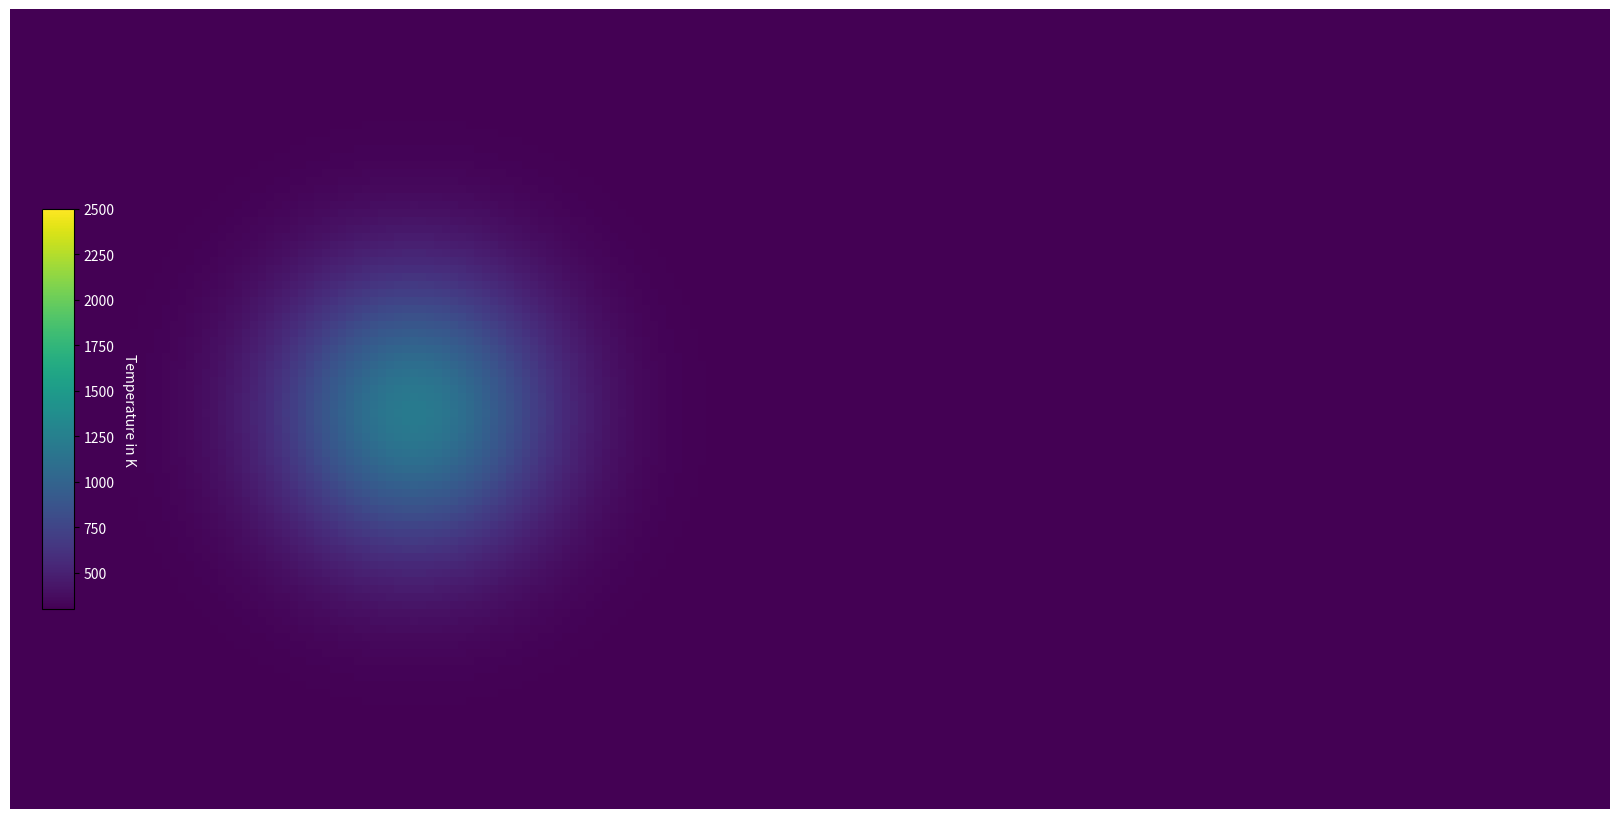

This chart was generated by the following Python code: (Note: this script raises an exception after producing the figure.)
import numpy as np
from scipy.signal import convolve2d
import matplotlib.pyplot as plt
from matplotlib import animation


from datetime import timedelta,datetime
import time

from warnings import catch_warnings

# Constants ? from the Table 2 
FMC = 0.25 # NOT USED
H = 2 
T_A = 300.0 #interpreting as outside Temperature ~25°C
T_MAX_I = 1200.0 # interpreting as hottest possible wildfire ~927°C
RHO_G = 1
RHO_S = 700
C_PG = 1043
C_PS = 1800
C_S1 = 30
C_S2 = 40
B_1 = 4500
B_2 = 7000
A_1 = 22 * 10**5
A_2 = 2 * 10**7
D_RB = 0.1
R_M_0 = 0.002
R_M_C = 0.004
GAMMA_D = 0.03
SIGMA = 20 # NOT USED
A_NC = 0.2
A_D = 0.125
ETA = 3
ALPHA = 0.002
EPSILON = 0.2
GAMMA = C_PG/C_PS
LAMBDA = RHO_G/RHO_S
C_2 = ALPHA*A_1/C_PS
C_3 = ALPHA*A_2/C_PS
C_4 = 1/(H*RHO_S*C_PS)
KAPPA = 0.41 # Karman's Konstant
SIGMA_B = 5.67*10**(-8) # Stefan-Boltzmann Constant


# Functions for different starting ditributions of the temperature
def gauss2d(x, y, mx, my, s):
    return np.exp(-((x-mx)**2./(2.*s**2.)+(y-my)**2./(2.*s**2.)))

def gauss2d_spreaded(x, y, mx, my, s):
    return (2*np.exp(1) / s**2)*((x-mx)**2. + (y-my)**2.) * np.exp(-2*((x-mx)**2. + (y-my)**2.) / s**2.) + np.exp(-2*((x-mx)**2. + (y-my)**2.) / s**2.)

def box(x,y, y0=75*2, y1=85*2, x0=235*2, x1=265*2):
    return (x<x1)and(x>x0)and(y<y1)and(y>y0)


class Sim:

    def __init__(self, NX=100, NY=100, U_10_X=10, U_10_Y=0, n=1, sig=8, start="one Gauss"):
        # --- Initial conditions
        # Sparse Canopy
        #Z_0 = 0.5
        #DELTA = 0.08
        # Dense Canopy
        Z_0 = 0.25
        DELTA = 0.04

        # Initial Shape, Fuel and Temperature
        self.NX, self.NY = NX, NY
        self.S_1_matrix = np.ones((self.NX, self.NY))*0.2 # shape of the forest
        self.S_1_matrix[0:NX, NY//2:3*NY//5] = 0
        self.S_2_matrix = np.ones((self.NX, self.NY)) - self.S_1_matrix # shape of the forest

        #random uniform fuel change 
        #self.randomizer = np.random.rand(self.NX, self.NY) / 4.0
        #self.S_1_matrix += self.randomizer
        #self.S_2_matrix -= self.randomizer

        #fuel break
        #self.S_2_matrix[0:NX, 120:140] = 0.1
        #self.S_1_matrix[0:NX, 120:140] = 0.1

        #fuel gradient
        #self.S_2_matrix -= np.tile(np.linspace(0.0, 0.3, num = NX), (NY, 1)).transpose()

        self.S_2_0_matrix = self.S_2_matrix
        self.S_matrix = self.calc_S()
        # Temperature is spread by a gaussian in the middle
        self.T_matrix = np.ones((self.NX,self.NY))*T_A 
        if start=="one Gauss":
            for i in range(self.NX):
                for j in range(self.NY):
                    self.T_matrix[i,j] += gauss2d(i, j, self.NX//2, self.NX//2, np.min([self.NX, self.NY])//sig)*(T_MAX_I-T_A)
        elif start=="spreaded Gauss":
            for i in range(self.NX):
                for j in range(self.NY):
                    self.T_matrix[i,j] += gauss2d_spreaded(i, j, self.NX//2, self.NX//2, np.min([self.NX, self.NY])//sig)*(T_MAX_I-T_A)
        elif start=="two Gauss":
            for i in range(self.NX):
                for j in range(self.NY):
                    self.T_matrix[i,j] += gauss2d(i, j, self.NX//2- self.NX//8, self.NX//2, np.min([self.NX, self.NY])//(sig*1.8))*(T_MAX_I-T_A)
                    self.T_matrix[i,j] += gauss2d(i, j, self.NX//2+ self.NX//8, self.NX//2, np.min([self.NX, self.NY])//sig)*(T_MAX_I-T_A)*0.6
        elif start=="wall":
            self.T_matrix[:,self.NY//100:2*self.NY//50] = T_MAX_I
        elif start=="Gradient":
            for i in range(75):
                self.T_matrix[:,i+1] += (T_MAX_I-T_A)*(1-(i+1)/75)*0.8
        elif start=="box":
            for i in range(self.NX):
                for j in range(self.NY):
                    self.T_matrix[i,j] += (T_MAX_I-T_A)*box(i,j)
        else:
            raise ValueError(f"\n\tThe Starting Version \"{start}\" is not an option, try: \"one Gauss\", \"spreaded Gauss\", \"two Gauss\", \"wall\", \"Gradient\" or \"box\"\n")


        self.U = self.calc_U()
        # initial Speeds
        self.U_10_X = U_10_X # wind with speed 10 m/s in only the x-direction
        self.U_10_Y = U_10_Y # wind with speed 10 m/s in only the x-direction
        self.U_H_X = self.U_10_X*0.9
        self.U_B_STAR_X = self.U_10_X*KAPPA/np.log(10/Z_0)
        self.AVG_U_V_X = self.U_H_X/ETA * (1-np.exp(-ETA))
        self.AVG_U_B_X = self.U_B_STAR_X/KAPPA * (H/(H-Z_0)*np.log(H/Z_0)-1)

        # --- simulation conditions
        self.dt = 0.1 # length of time steps from paper in seconds
        self.dx = 0.5 # length of a "pixel" from paper in m
        self.n = n    # number of steps per step to speed up the animation


        
    #  --- calculations 

    # calculates the matrix c_0 that ist dependent on the matrix S
    def calc_c_0(self):
        return ALPHA*self.S_matrix + (1-ALPHA)*LAMBDA*GAMMA + ALPHA*GAMMA*(1-self.S_matrix)
    
    # calculates the matrix c_1 that ist dependent on the matrix S and can be written as a product of c_0
    def calc_c_1(self):
        return self.c_0-ALPHA*self.S_matrix
    
    # calculates the matrix S_1  that is dependent on the Matrix T
    # S_1 describes the remaining fuell mass fraction of water
    def calc_S_1(self):
        self.r_1 = C_S1*np.exp(-B_1/self.T_matrix)
        return self.S_1_matrix-self.S_1_matrix*self.r_1*self.dt
        
    # calculates the matrix S_2  that is dependent on the Matrix T and the average Speed u_avg
    # S_2 describes the remaining fuell mass fraction of combustibles
    def calc_S_2(self):
        r_2 = C_S2*np.exp(-B_2/self.T_matrix)
        r_m = R_M_0+R_M_C*(self.avg_u_x-1)
        self.r_2t = (r_2*r_m)/(r_2+r_m)
        return self.S_2_matrix-self.S_2_matrix*self.r_2t*self.dt
        
    # calculates the matrix S that is dependent on the Matrix S_1 and S_2
    # S_1 describes the total fuell mass fraction
    def calc_S(self):
        return self.S_1_matrix+self.S_2_matrix
    
    # calculates the varible x_c  that is dependent on the Matrix S_2 as well as it's initial state S_2_0
    def calc_x_c(self):
        return self.S_2_matrix/self.S_2_0_matrix
    
    # calculates the varible u_avg_x that is dependent on the varible x_c
    # it describes the average speed over the forest an at this point is only in the x-Direction as the y-Paart =0
    def calc_avg_u_x(self):
        return self.AVG_U_V_X+(self.AVG_U_B_X-self.AVG_U_V_X)*(1-self.x_c)

    # calculates the vector L that is dependent on the matrix T
    # it describes the size of the fire in the two Dimensions
    def calc_L(self):
        T_max = np.max(self.T_matrix) # maximum Tmeperature value
        T_dropped = 0.1*T_max +T_A # the threshold at which it is not considered on fire anymore
        T_max_x, T_max_y = np.unravel_index(np.argmax(self.T_matrix), self.T_matrix.shape) # the coordinates of the maximum value
        # calculates the lenght in each direction by creating a 1D vector of the corresponding x-collum/y-line and evaluating
        # if the temperature of the pixel has dropped below T_dropped
        # the pixels that are above get asinged 1 while the others are 0, the sum*dx is therefore the lenght
        L_x = (np.sum(self.T_matrix[T_max_x,:]>T_dropped))*self.dx
        L_y = (np.sum(self.T_matrix[:,T_max_y]>T_dropped))*self.dx
        return L_x, L_y

    # calculates the vector omega that is dependent on the matrix T
    # it describes the fireline length
    def calc_omega(self):
        T_max_x = [np.argmax(self.T_matrix[i][0:]) for i in range(self.NX)]    #finding maxima in x direction
        yA = yB = xA = xB = -1      #initialize values
        for i in range(self.NX):     #finding endpoints xA, xB, yA, yB by condition
            if yA < 0 and self.T_matrix[i][T_max_x[i]] > 550: #only once at beginning for y
                yA = i
                xA = T_max_x[i]
            if self.T_matrix[i][T_max_x[i]] > 550:   #reset values until done
                yB = i
                if T_max_x[i] >= xB:    #check if new xB is actually larger than old one
                    xB = T_max_x[i]
                if T_max_x[i] < xA:
                    xA = T_max_x[i]

        omega_x = abs(xB-xA)*self.dx     #computing the difference between endpoints
        omega_y = abs(yB-yA)*self.dx
        return omega_x, omega_y

    # calculates the two values in the Matrix D_eff that are dependent on the vectors L and omega
    def calc_D_eff(self):
        D_eff_x = D_RB+A_D*self.avg_u_x*self.L_x*(1-np.exp(-GAMMA_D*self.omega_x))
        D_eff_y = D_RB+A_D*self.avg_u_y*self.L_y*(1-np.exp(-GAMMA_D*self.omega_y))
        return D_eff_x, D_eff_y

    # calculates the Matrix U
    def calc_U(self):
        return A_NC*np.power(self.T_matrix-T_A, 1/3)+EPSILON*SIGMA_B*(np.power(self.T_matrix,2)+T_A**2)*(self.T_matrix+T_A)



    # calculation of the Temperature => calculating a step
    # using the differential equation in the paper
    def calc_T(self):
        T_matrix_new = np.copy(self.T_matrix)
        # spacial derivatives using central difference
        # df/dx -> (f(x-1)-f(x+1))/2
        dx_kern_plus = [[1.0, -1.0, 0.0]]
        dx_kern_minus = [[0.0, 1.0, -1.0]]

        dy_kern_plus = [[1.0],[-1.0],[0.0]]
        dy_kern_minus = [[0.0],[1.0],[-1.0]]
        # d^2f/dx^2 -> f(x-1)-2f(x)+f(x+1)
        dx2_kern = [[1,-2,1]]
        dy2_kern = [[1],[-2],[1]]

        #convolve for normal central differences for second order derivatives
        T_matrix_dx2 = convolve2d(self.T_matrix, dx2_kern, mode='same', boundary='symm') / self.dx**2
        T_matrix_dy2 = convolve2d(self.T_matrix, dy2_kern, mode='same', boundary='symm') / self.dx**2
        #upwinding from paper / wikipedia for first order derivatives:
        T_matrix_dx_plus = convolve2d(self.T_matrix, dx_kern_plus, mode='same', boundary='symm')
        T_matrix_dx_minus = convolve2d(self.T_matrix, dx_kern_minus, mode='same', boundary='symm')
        T_matrix_dy_plus = convolve2d(self.T_matrix, dy_kern_plus, mode='same', boundary='symm')
        T_matrix_dy_minus = convolve2d(self.T_matrix, dy_kern_minus, mode='same', boundary='symm')

        dispersion = self.D_eff_x*T_matrix_dx2 + self.D_eff_y*T_matrix_dy2
        advection = (np.maximum(self.avg_u_x, 0)*T_matrix_dx_minus + np.minimum(self.avg_u_x, 0)*T_matrix_dx_plus + np.maximum(self.avg_u_y, 0)*T_matrix_dy_minus + np.minimum(self.avg_u_y, 0)*T_matrix_dy_plus) / self.dx
        reaction = -C_2/self.c_0 * self.S_1_matrix*self.r_1 + C_3/self.c_0 * self.S_2_matrix*self.r_2t
        convection = C_4/self.c_0 * self.U*(self.T_matrix-T_A)
        dT_dt_matrix = self.c_1/self.c_0 * (dispersion - advection) + reaction - convection
        T_matrix_new = T_matrix_new + dT_dt_matrix * self.dt
        # making sure the Temperature doesnt dropp to much
        T_matrix_new[T_matrix_new<T_A]=T_A
        return T_matrix_new
            
    # calculates a step of the simulation
    def step(self, step):
        for i in range(self.n):
            self.x_c = self.calc_x_c()
            self.avg_u_x = self.calc_avg_u_x()
            self.avg_u_y = 0
            self.c_0 = self.calc_c_0()
            self.c_1 = self.calc_c_1()
            self.L_x, self.L_y = self.calc_L()
            self.omega_x, self.omega_y = self.calc_omega()
            self.D_eff_x, self.D_eff_y = self.calc_D_eff()

            self.S_1_matrix = self.calc_S_1()
            self.S_1_matrix[self.S_1_matrix<0]=0
            self.S_2_matrix = self.calc_S_2()
            self.S_2_matrix[self.S_2_matrix<0]=0
            self.S_matrix = self.calc_S()

            
            self.T_matrix = self.calc_T()



def update(frame):
    im.set_data(simualtion.T_matrix)
    im.set_clim(vmin=T_A, vmax=2500)
    ax.axis('off')
    simualtion.step(frame)
    return [im]


np.seterr(all='raise')
np.seterr(under='ignore')

# handles the animation and is also coppied from the rudimentary pixel simulation
print("\n------------------------------ ! ! ! ANFANG ! ! ! ------------------------------")
print(f"                                 {datetime.now().time()}\n")


start = time.time()
dim_faktor = 2
dim_size = 1
nth_shown = 4
s_T = "one Gauss"
simualtion = Sim(NX=dim_size*100, NY=dim_faktor*dim_size*100, n=nth_shown, start=s_T)
S_begin = simualtion.S_1_matrix
frms = 200

print(f"\n\tSize: ({dim_size*100} x {dim_faktor*dim_size*100}), Temperature shape: \"{s_T}\", numer of frames shown: {frms}")
fig, ax = plt.subplots(figsize=(8*dim_faktor,8))
im = ax.imshow(simualtion.T_matrix, vmin=T_A, vmax = 2500)

cbar_ax = fig.add_axes([0.02, 0.25, 0.02, 0.5])  
cbar = fig.colorbar(im, cax=cbar_ax)
cbar.set_label("Temperature in K", rotation=270, labelpad=15, color = 'white')
for tick in cbar.ax.get_yticklabels():
    tick.set_color('white')

ax.axis('off')

plt.subplots_adjust(top = 1, bottom = 0, right = 1, left = 0, 
            hspace = 0, wspace = 0)

ani = animation.FuncAnimation(fig, update, frames=frms, interval=1) #frames - the number of steps in the simulation
ani.save('Animations/NEW.gif', fps=50, savefig_kwargs={'pad_inches':0}, writer="pillow")

end = time.time()
duration = end-start
print(f"\n\tcalculating {frms} frames showing every {nth_shown}-nth frame took {duration//60}min, {duration%60:.5f}s, that is approximately {duration/frms:.5f}s per frame\n")
print(f"\tSimulation of Size {dim_size*100*simualtion.dx}m x {dim_faktor*dim_size*100*simualtion.dx}m, a duration of {frms*nth_shown*simualtion.dt}s and a wind speed of {simualtion.U_10_X}\n")

# Showing the difference in S
S_end = simualtion.S_matrix
S_diff = S_begin-S_end
plt.imsave("S_development/NEW.png", S_begin)
print(f"\n\tthem maximum of the change in S ist {np.max(S_diff):.5f}\n")


print(f"\n                                 {datetime.now().time()}")
print("------------------------------ ! ! ! FERTIG ! ! ! ------------------------------\n")
